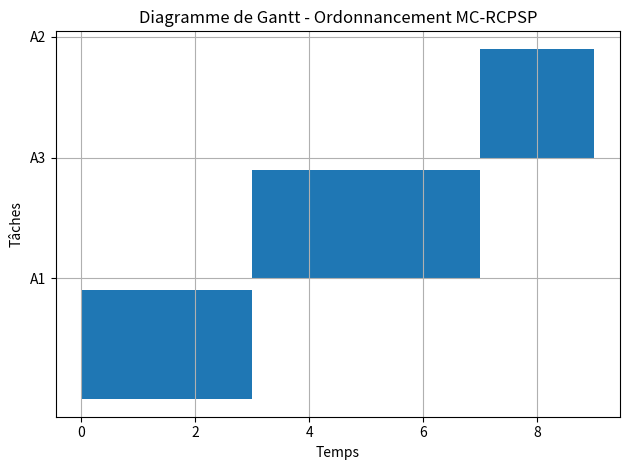

The matplotlib source for this figure:
import matplotlib.pyplot as plt

# definition d une tâche
class Task:
    def __init__(self, name, duration, resource, cost_per_unit, predecessors=[]):
        self.name = name
        self.duration = duration
        self.resource = resource
        self.cost_per_unit = cost_per_unit
        self.predecessors = predecessors
        self.start_time = None
        self.end_time = None

def schedule_tasks(tasks, max_resource):
    time = 0
    scheduled = []
    ongoing = []

    while len(scheduled) < len(tasks):
        available_tasks = [t for t in tasks if t not in scheduled and
                           all(p in [s.name for s in scheduled] for p in t.predecessors)]
        available_tasks.sort(key=lambda x: x.cost_per_unit) 

        for task in available_tasks:
            if task.resource <= max_resource:
                task.start_time = time
                task.end_time = time + task.duration
                scheduled.append(task)
                time = task.end_time
                break

    makespan = max(t.end_time for t in scheduled)
    total_cost = sum(t.duration * t.cost_per_unit for t in scheduled)

    return scheduled, makespan, total_cost

def draw_gantt_chart(tasks):
    fig, gnt = plt.subplots()
    gnt.set_title("Diagramme de Gantt - Ordonnancement MC-RCPSP")
    gnt.set_xlabel("Temps")
    gnt.set_ylabel("Tâches")

    gnt.set_yticks(range(10, 10 * len(tasks) + 1, 10))
    gnt.set_yticklabels([task.name for task in tasks])
    gnt.grid(True)

    for i, task in enumerate(tasks):
        gnt.broken_barh([(task.start_time, task.duration)], (10 * i, 9),
                        facecolors=('tab:blue'))

    plt.tight_layout()
    plt.show()

# Exemple
tasks = [
    Task("A1", 3, 2, 5),
    Task("A2", 2, 3, 4, ["A1"]),
    Task("A3", 4, 2, 3, ["A1"]),
]

scheduled, makespan, cost = schedule_tasks(tasks, max_resource=4)

print(f"Durée totale (makespan) : {makespan}")
print(f"Coût total : {cost}")
for task in scheduled:
    print(f"{task.name} : {task.start_time} → {task.end_time}")

draw_gantt_chart(scheduled)
